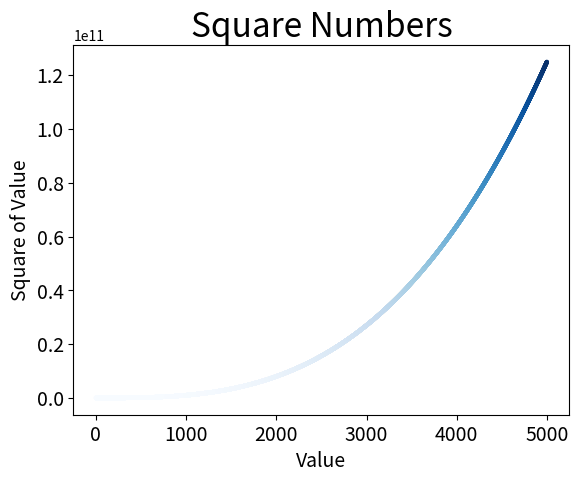

Reproduce this figure in Python.
import matplotlib.pyplot as plt
import math

input_values = [1, 2, 3, 4, 5]
squares = [1, 4, 9, 16, 25]
#
# plt.plot(input_values, squares, linewidth=5)
# # 设置图表标题，并给坐标轴加上标签
# plt.title("Square Numbers", fontsize=24)
# plt.xlabel("Value", fontsize=14)
# plt.ylabel("Square of Value", fontsize=14)
# # 设置刻度标记的大小
# plt.tick_params(axis='both', labelsize=14)
# plt.show()


x_values = list(range(1,1000))
y_values = [x**2 for x in x_values ]

x_valuesss = list(range(1, 5000))
y_valuesss = [math.pow(x, 3) for x in x_valuesss]
plt.scatter(x_valuesss[0:4999], y_valuesss[0:4999], c=y_valuesss[0:4999], cmap=plt.cm.Blues, edgecolor='none', s = 10)
# 设置图表标题并给坐标轴加上标签
plt.title("Square Numbers", fontsize=24)
plt.xlabel("Value", fontsize=14)
plt.ylabel("Square of Value", fontsize=14)
# 设置刻度标记的大小
plt.tick_params(axis='both', which='major', labelsize=14)
# 设置每个坐标轴的取值范围
#plt.axis([0, 6, 0, 200])
#plt.savefig('squares_plot.png', bbox_inches='tight')
plt.show()
